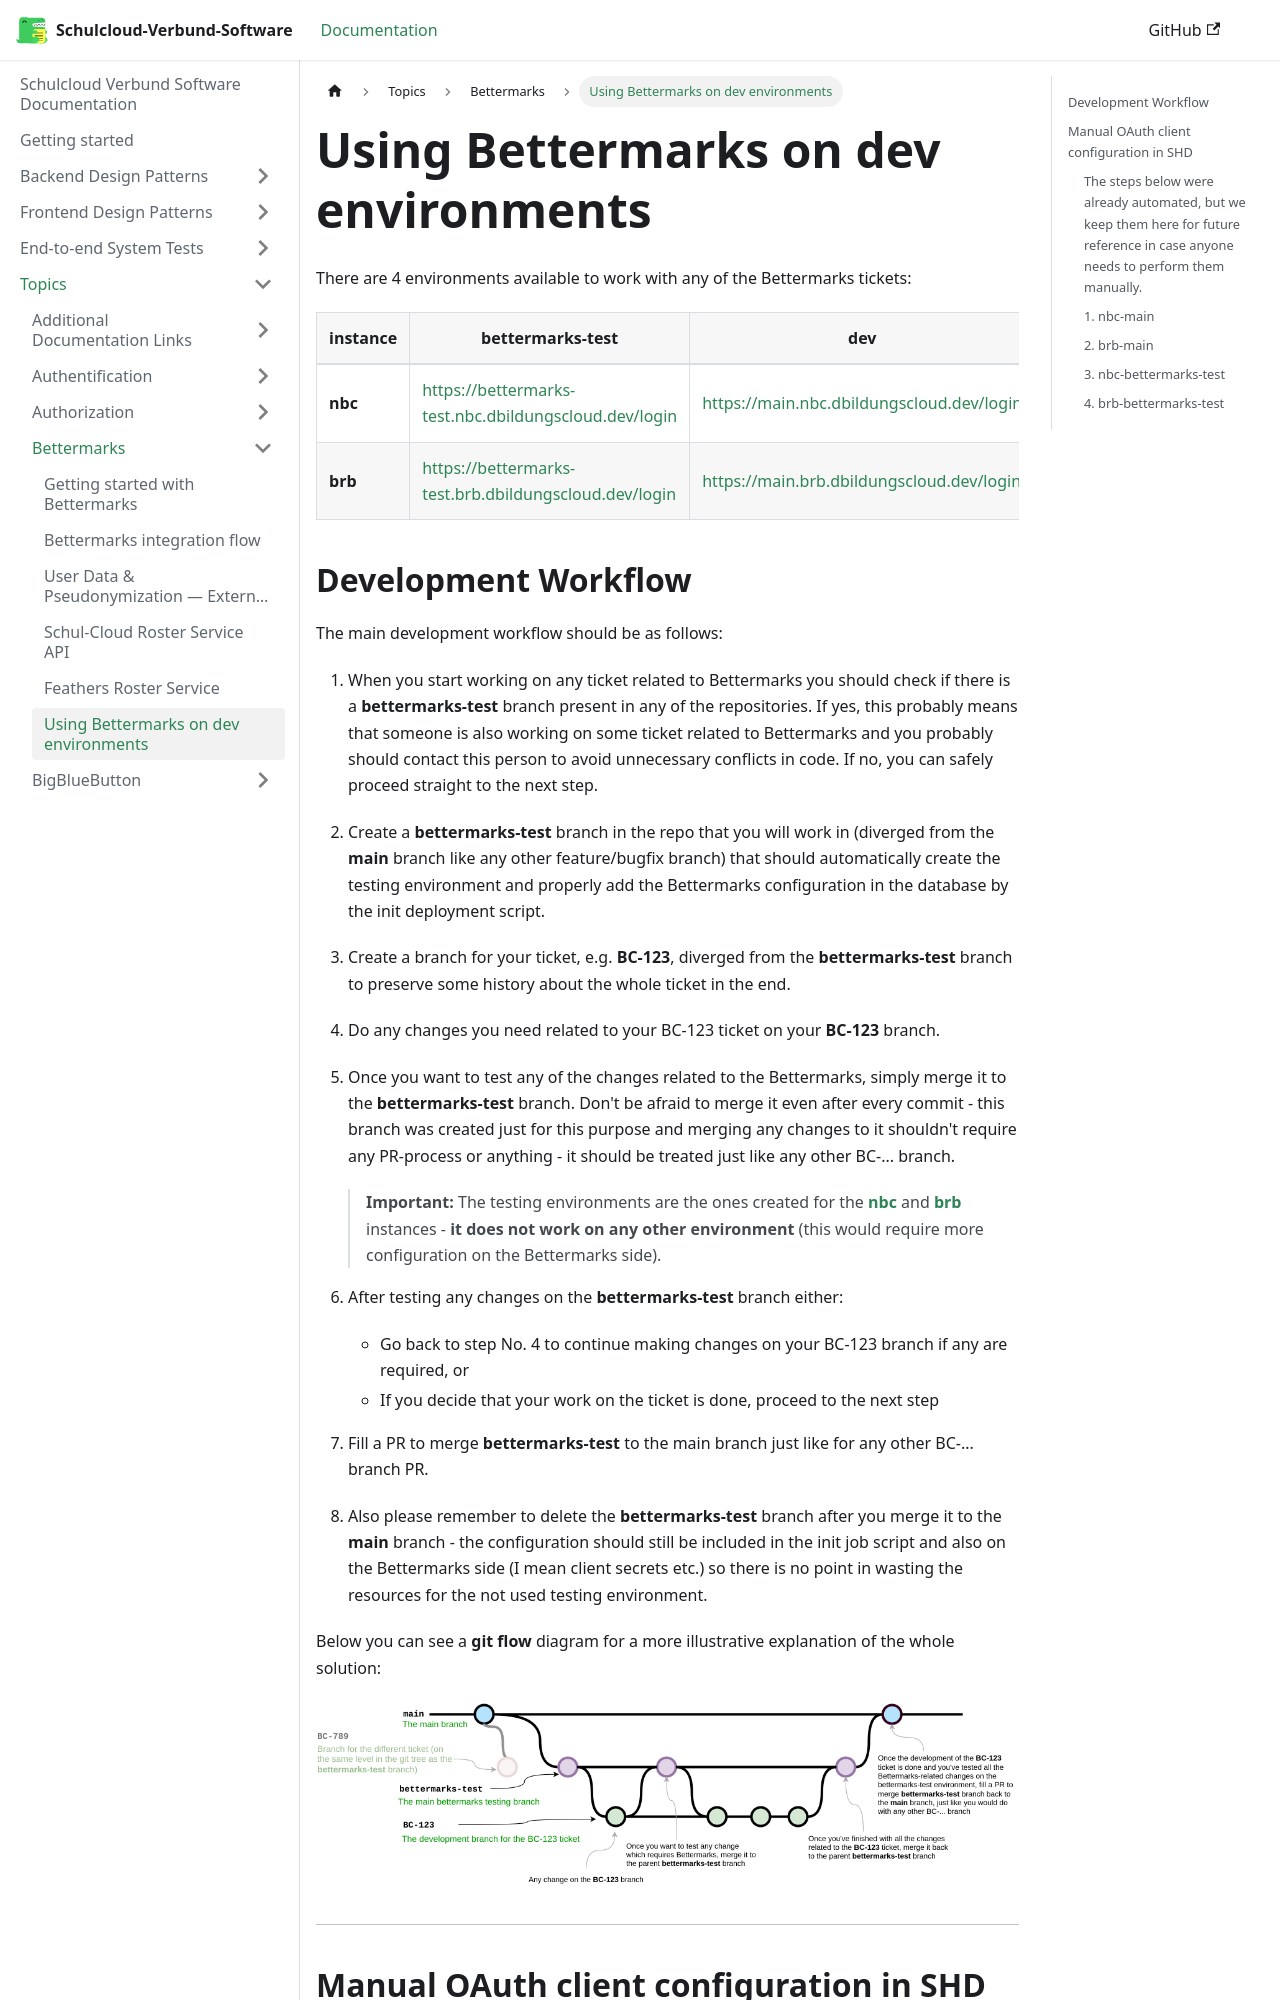

repository: hpi-schul-cloud/schulcloud-documentation · page: docs/topics/bettermarks/Using Bettermarks on dev environments.html · generator: docusaurus

# Using Bettermarks on dev environments

There are 4 environments available to work with any of the Bettermarks tickets:

| instance | bettermarks-test | dev |
|---|---|---|
| **nbc** | [https://bettermarks-test.nbc.dbildungscloud.dev/login](https://bettermarks-test.nbc.dbildungscloud.dev/login) | [https://main.nbc.dbildungscloud.dev/login](https://main.nbc.dbildungscloud.dev/login) |
| **brb** | [https://bettermarks-test.brb.dbildungscloud.dev/login](https://bettermarks-test.brb.dbildungscloud.dev/login) | [https://main.brb.dbildungscloud.dev/login](https://main.brb.dbildungscloud.dev/login) |
